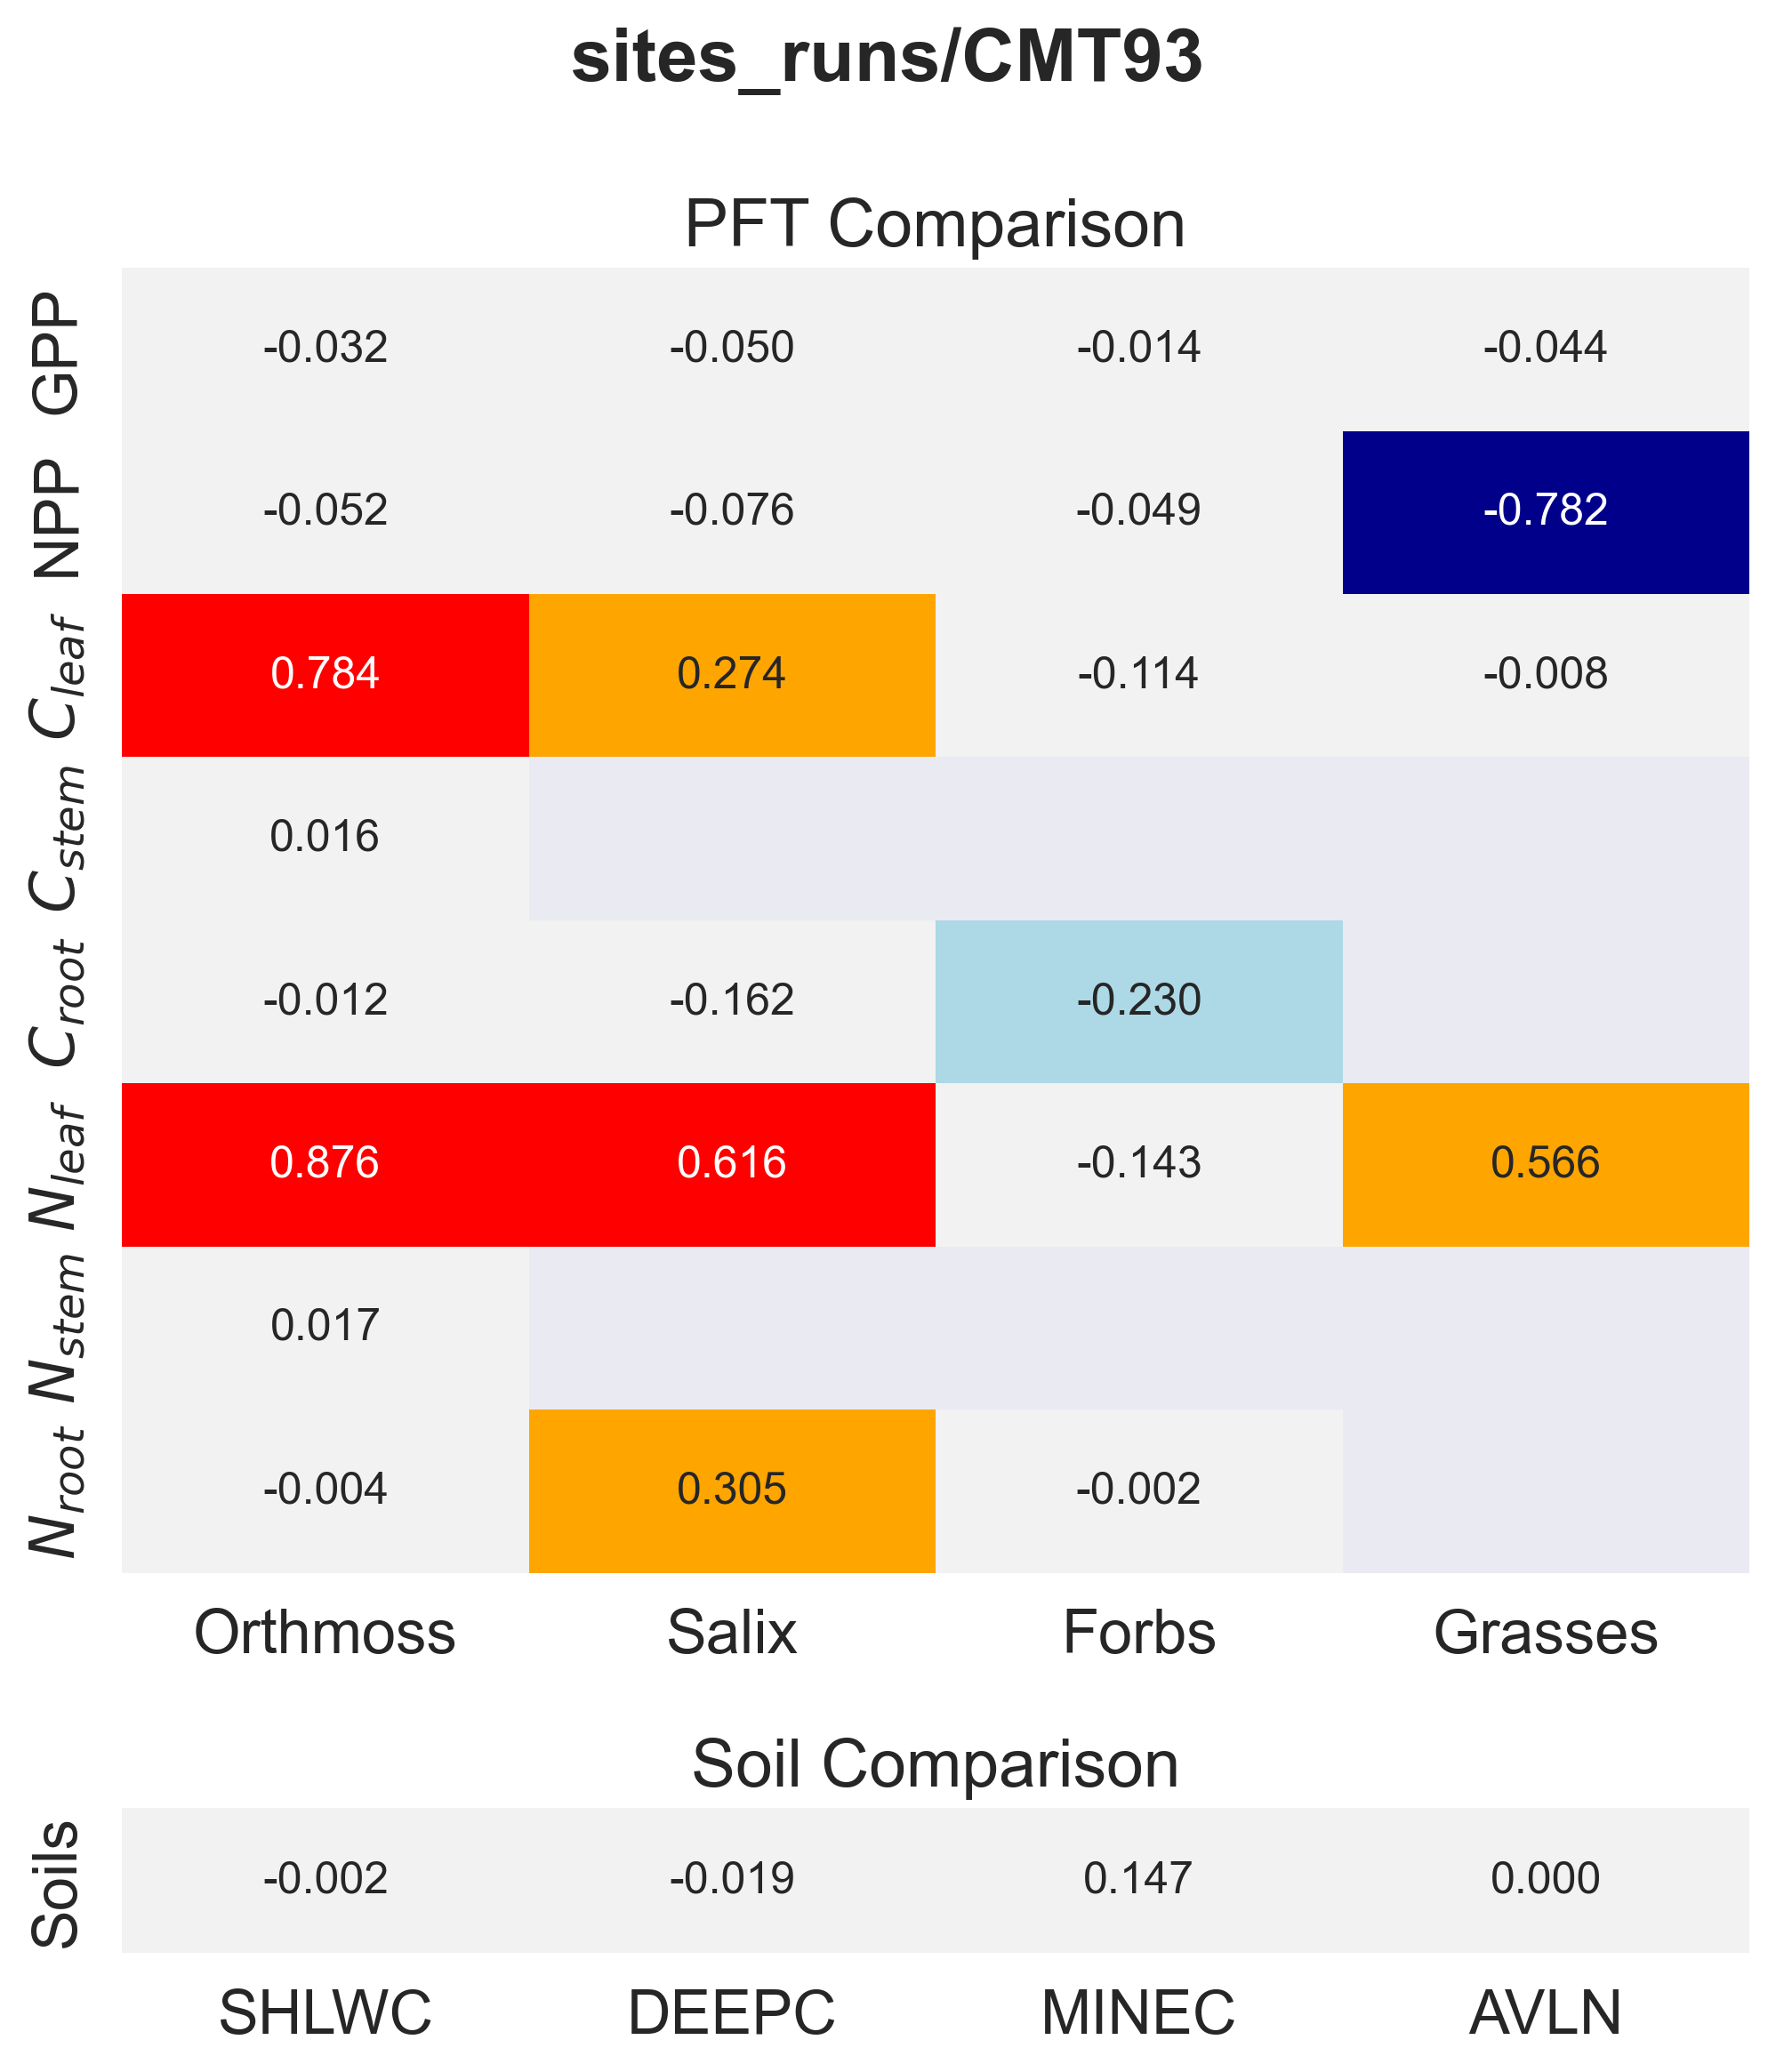

The file beside this chart, header and first rows:
panel, metric, item, value
PFT Comparison, GPP, Orthmoss, -0.03214
PFT Comparison, GPP, Salix, -0.04963
PFT Comparison, GPP, Forbs, -0.01383
PFT Comparison, GPP, Grasses, -0.04412
PFT Comparison, NPP, Orthmoss, -0.05185
PFT Comparison, NPP, Salix, -0.07592
PFT Comparison, NPP, Forbs, -0.04889
PFT Comparison, NPP, Grasses, -0.7818
PFT Comparison, $C_{leaf}$, Orthmoss, 0.7838
PFT Comparison, $C_{leaf}$, Salix, 0.2736
PFT Comparison, $C_{leaf}$, Forbs, -0.1138
PFT Comparison, $C_{leaf}$, Grasses, -0.007584
PFT Comparison, $C_{stem}$, Orthmoss, 0.01634
PFT Comparison, $C_{root}$, Orthmoss, -0.01234
PFT Comparison, $C_{root}$, Salix, -0.1621
PFT Comparison, $C_{root}$, Forbs, -0.2303
PFT Comparison, $N_{leaf}$, Orthmoss, 0.8757
PFT Comparison, $N_{leaf}$, Salix, 0.6156
PFT Comparison, $N_{leaf}$, Forbs, -0.1433
PFT Comparison, $N_{leaf}$, Grasses, 0.5664
PFT Comparison, $N_{stem}$, Orthmoss, 0.01715
PFT Comparison, $N_{root}$, Orthmoss, -0.004384
PFT Comparison, $N_{root}$, Salix, 0.3052
PFT Comparison, $N_{root}$, Forbs, -0.001924
Soil Comparison, Soils, SHLWC, -0.001644
Soil Comparison, Soils, DEEPC, -0.01928
Soil Comparison, Soils, MINEC, 0.1468
Soil Comparison, Soils, AVLN, 0.0001664
